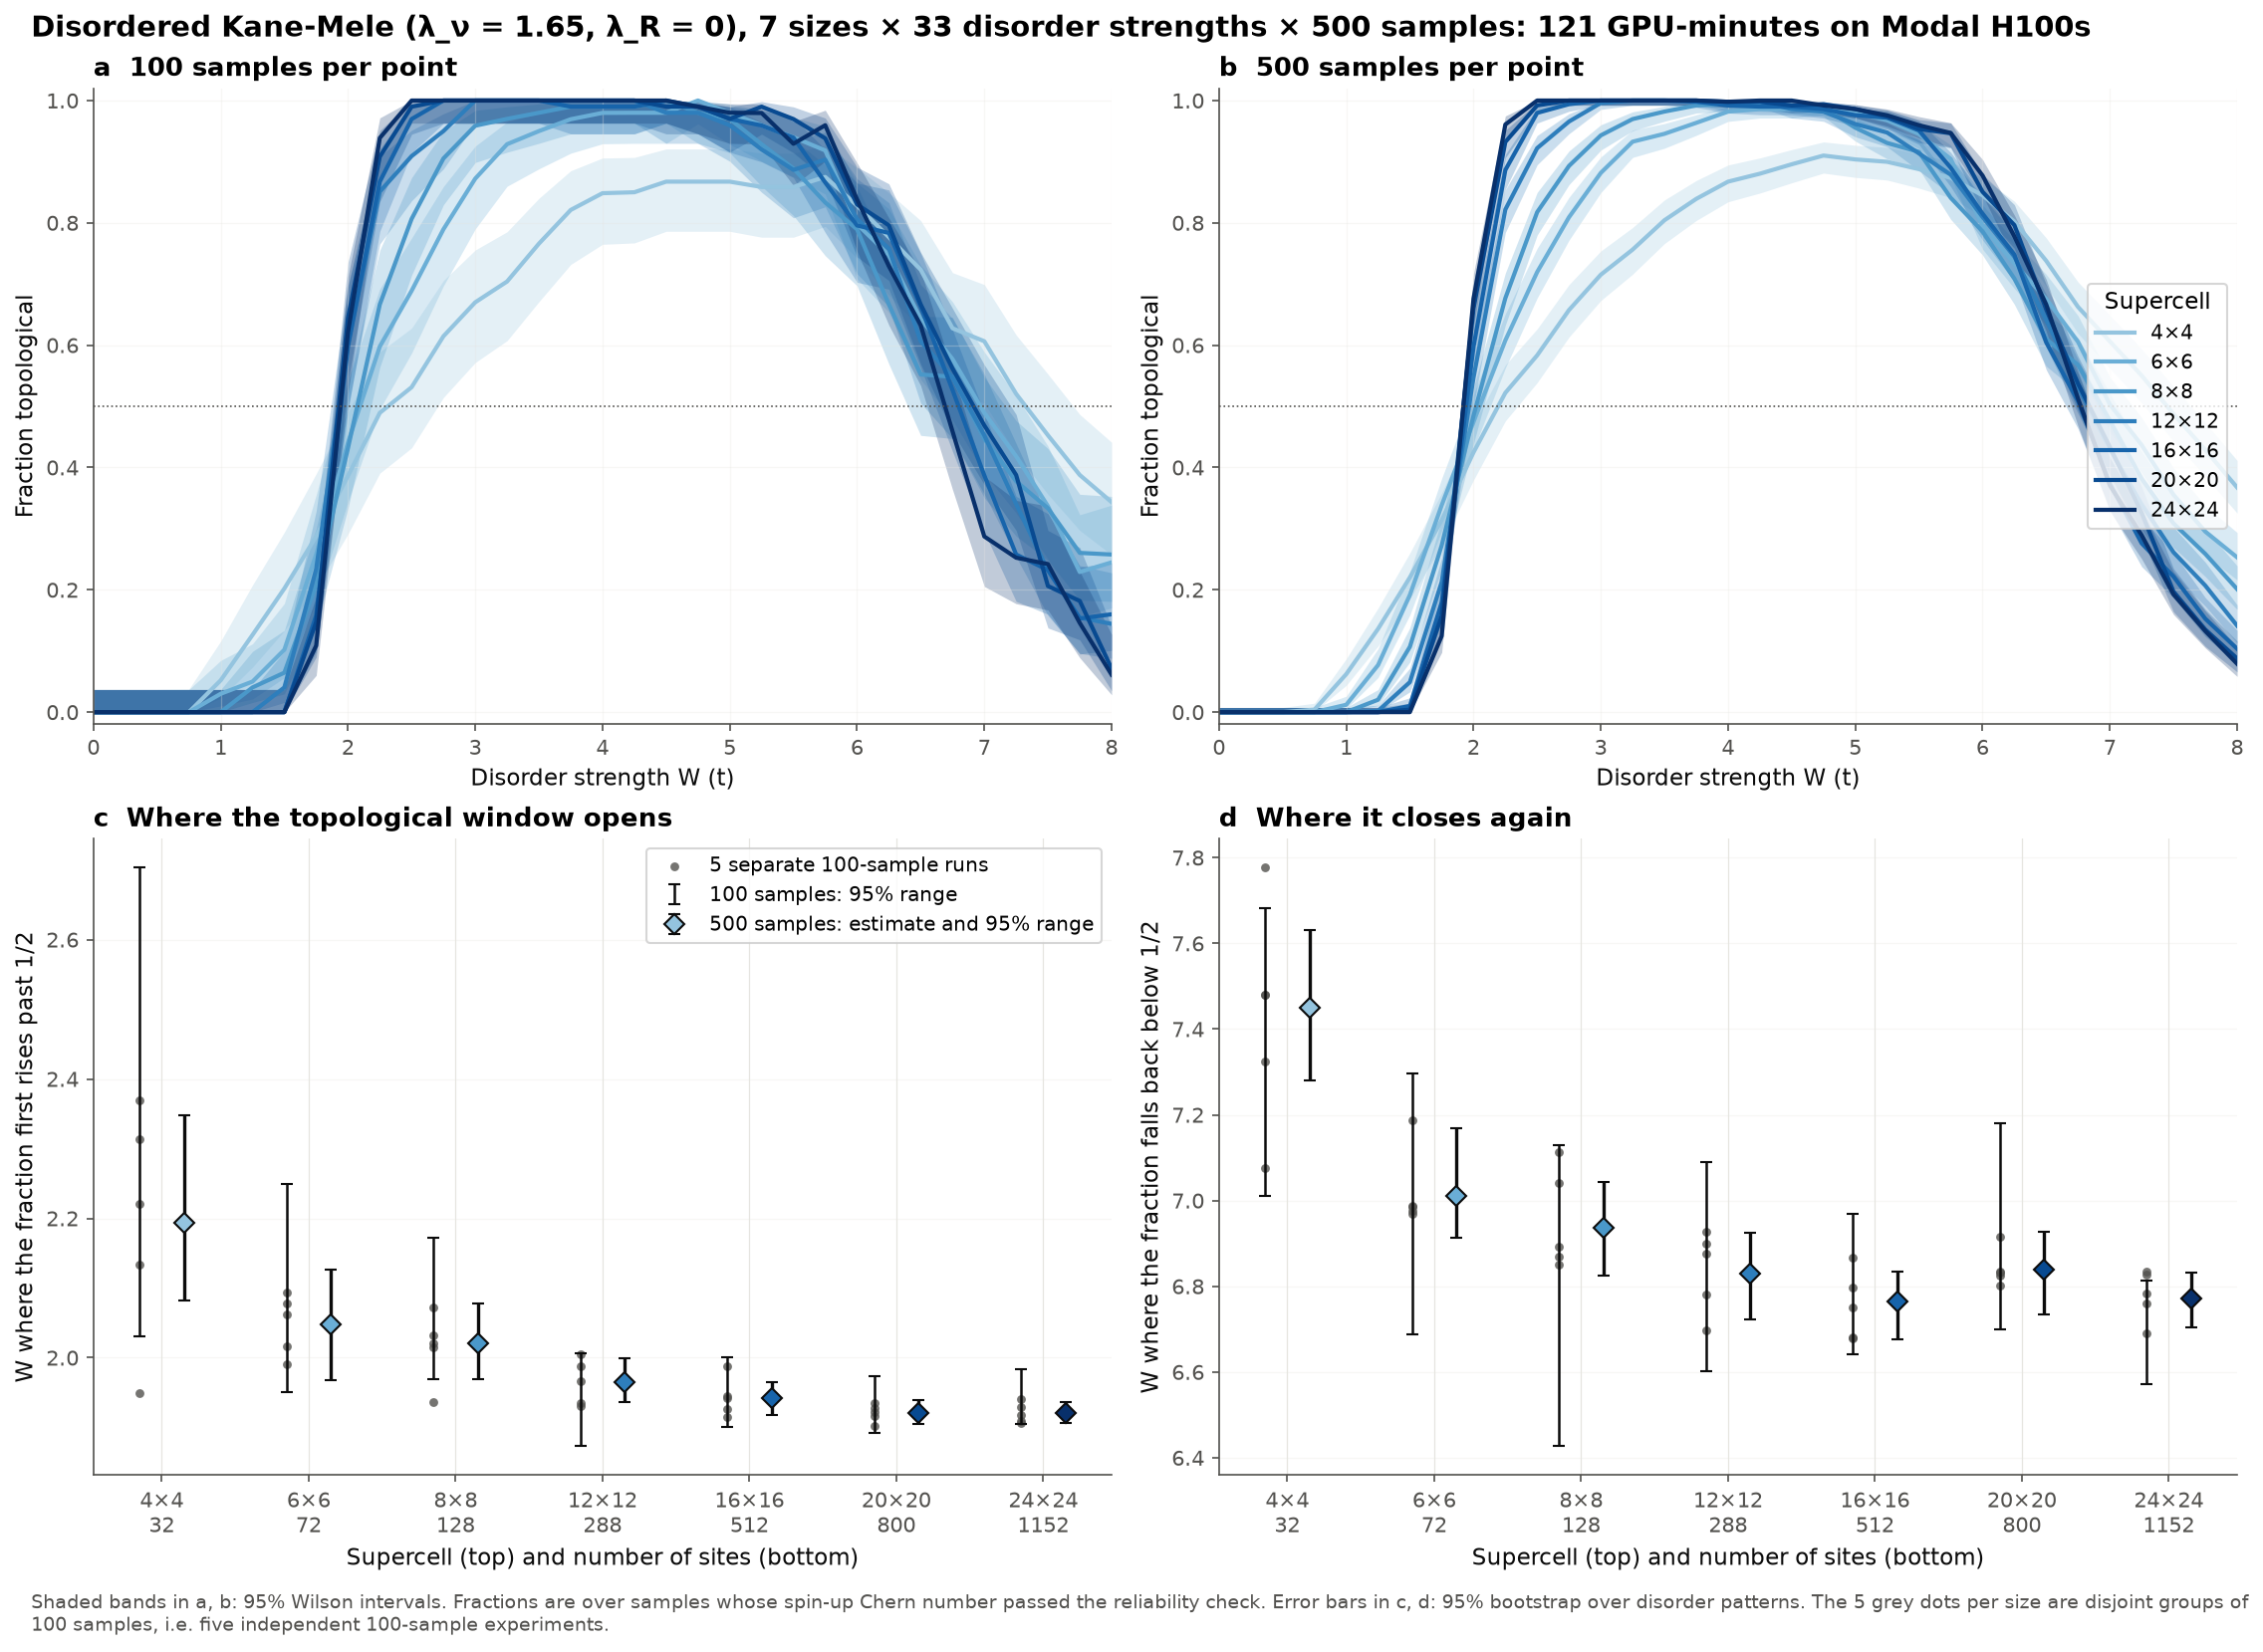

The data file committed next to this chart (first rows):
L, sites, seeds, resolved_min, opens_n100, opens_n100_lo, opens_n100_hi, opens_n100_sd, closes_n100, closes_n100_lo, closes_n100_hi, closes_n100_sd, opens_n500, opens_n500_lo, opens_n500_hi, opens_n500_sd, closes_n500, closes_n500_lo, closes_n500_hi, closes_n500_sd, s_per_sample
4, 32, 500, 0.89, 2.313, 2.031, 2.703, 0.1877, 7.325, 7.011, 7.682, 0.1789, 2.193, 2.082, 2.348, 0.06494, 7.45, 7.28, 7.63, 0.08967, 0.0002792
6, 72, 500, 0.928, 2.094, 1.951, 2.25, 0.08019, 6.97, 6.688, 7.297, 0.1535, 2.048, 1.968, 2.126, 0.04063, 7.012, 6.914, 7.169, 0.06745, 0.0009964
8, 128, 500, 0.91, 2.073, 1.969, 2.172, 0.05261, 6.869, 6.427, 7.129, 0.1706, 2.02, 1.969, 2.078, 0.02796, 6.936, 6.825, 7.044, 0.05665, 0.001961
12, 288, 500, 0.896, 1.931, 1.873, 2.006, 0.03294, 6.875, 6.602, 7.091, 0.1294, 1.965, 1.936, 1.999, 0.01667, 6.829, 6.722, 6.925, 0.05097, 0.01086
16, 512, 500, 0.904, 1.944, 1.9, 2.0, 0.02547, 6.798, 6.642, 6.969, 0.0838, 1.942, 1.918, 1.966, 0.01221, 6.766, 6.677, 6.834, 0.04129, 0.03842
20, 800, 500, 0.912, 1.927, 1.891, 1.974, 0.02041, 6.916, 6.699, 7.181, 0.1295, 1.92, 1.904, 1.939, 0.009113, 6.84, 6.735, 6.927, 0.04789, 0.1126
24, 1152, 500, 0.92, 1.941, 1.905, 1.983, 0.02, 6.691, 6.572, 6.814, 0.06483, 1.92, 1.907, 1.936, 0.00736, 6.772, 6.704, 6.832, 0.03393, 0.2759
